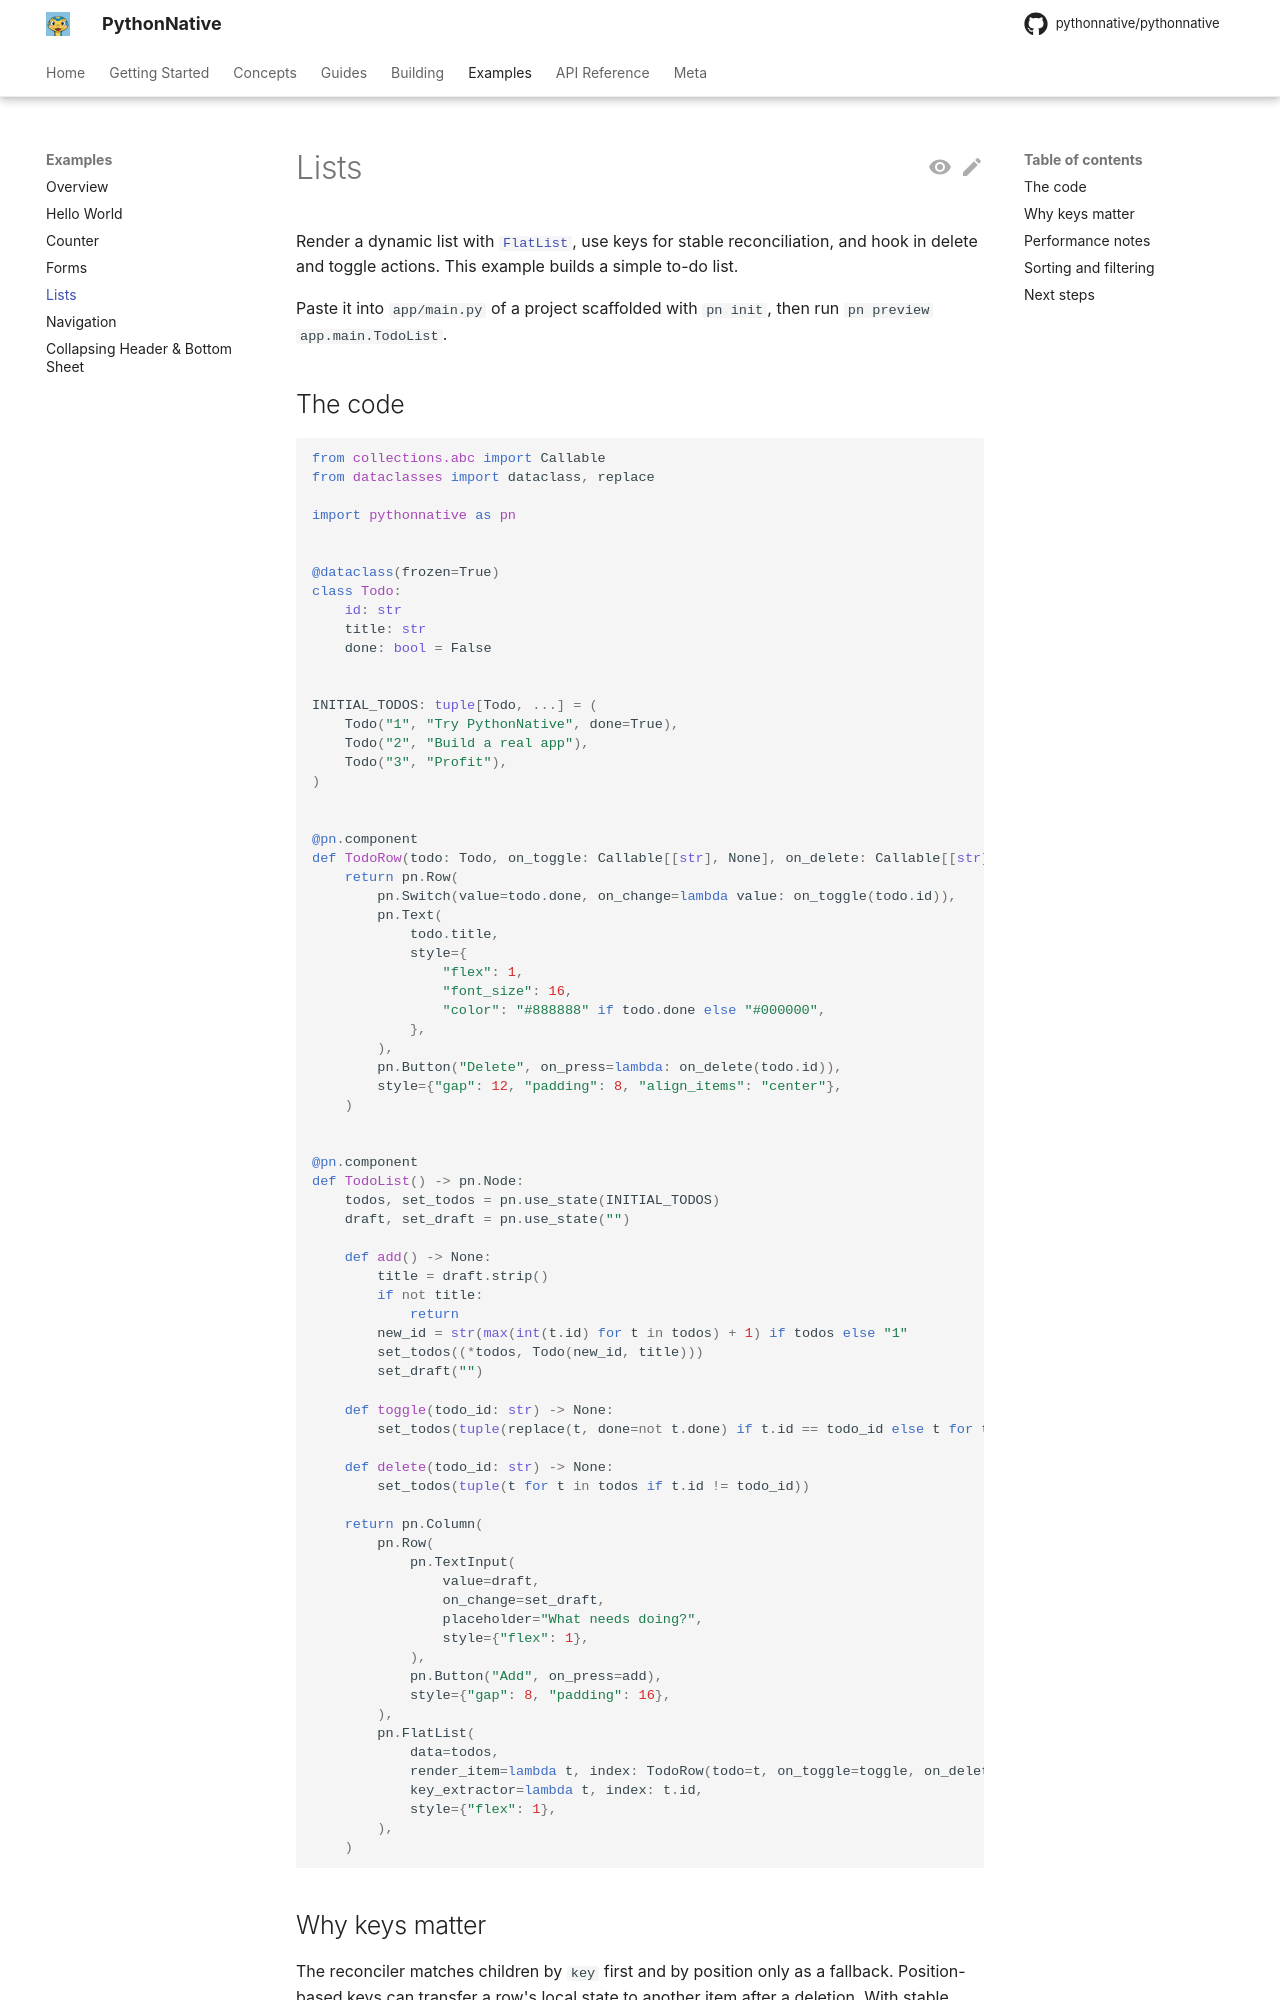

repository: Elevenapple/pythonnative · page: examples/lists/index.html · generator: mkdocs

# Lists

Render a dynamic list with [`FlatList`][pythonnative.FlatList], use
keys for stable reconciliation, and hook in delete and toggle actions.
This example builds a simple to-do list.

Paste it into `app/main.py` of a project scaffolded with `pn init`,
then run `pn preview app.main.TodoList`.

## The code

```python
from collections.abc import Callable
from dataclasses import dataclass, replace

import pythonnative as pn


@dataclass(frozen=True)
class Todo:
    id: str
    title: str
    done: bool = False


INITIAL_TODOS: tuple[Todo, ...] = (
    Todo("1", "Try PythonNative", done=True),
    Todo("2", "Build a real app"),
    Todo("3", "Profit"),
)


@pn.component
def TodoRow(todo: Todo, on_toggle: Callable[[str], None], on_delete: Callable[[str], None]) -> pn.Node:
    return pn.Row(
        pn.Switch(value=todo.done, on_change=lambda value: on_toggle(todo.id)),
        pn.Text(
            todo.title,
            style={
                "flex": 1,
                "font_size": 16,
                "color": "#888888" if todo.done else "#000000",
            },
        ),
        pn.Button("Delete", on_press=lambda: on_delete(todo.id)),
        style={"gap": 12, "padding": 8, "align_items": "center"},
    )


@pn.component
def TodoList() -> pn.Node:
    todos, set_todos = pn.use_state(INITIAL_TODOS)
    draft, set_draft = pn.use_state("")

    def add() -> None:
        title = draft.strip()
        if not title:
            return
        new_id = str(max(int(t.id) for t in todos) + 1) if todos else "1"
        set_todos((*todos, Todo(new_id, title)))
        set_draft("")

    def toggle(todo_id: str) -> None:
        set_todos(tuple(replace(t, done=not t.done) if t.id == todo_id else t for t in todos))

    def delete(todo_id: str) -> None:
        set_todos(tuple(t for t in todos if t.id != todo_id))

    return pn.Column(
        pn.Row(
            pn.TextInput(
                value=draft,
                on_change=set_draft,
                placeholder="What needs doing?",
                style={"flex": 1},
            ),
            pn.Button("Add", on_press=add),
            style={"gap": 8, "padding": 16},
        ),
        pn.FlatList(
            data=todos,
            render_item=lambda t, index: TodoRow(todo=t, on_toggle=toggle, on_delete=delete),
            key_extractor=lambda t, index: t.id,
            style={"flex": 1},
        ),
    )
```
